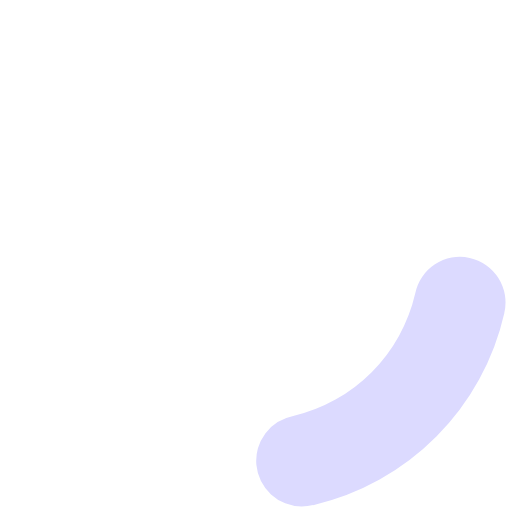
t = 0.00 s
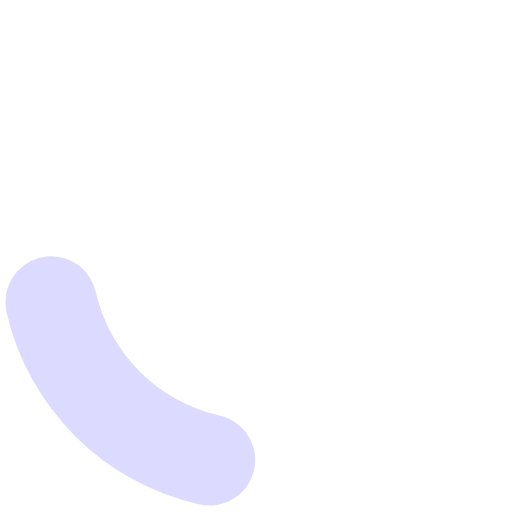
t = 0.30 s
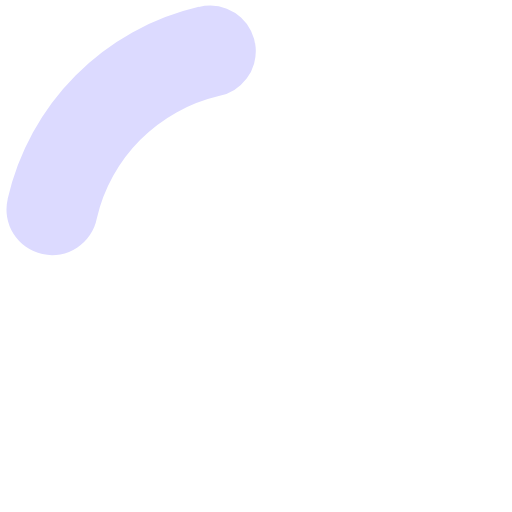
t = 0.60 s
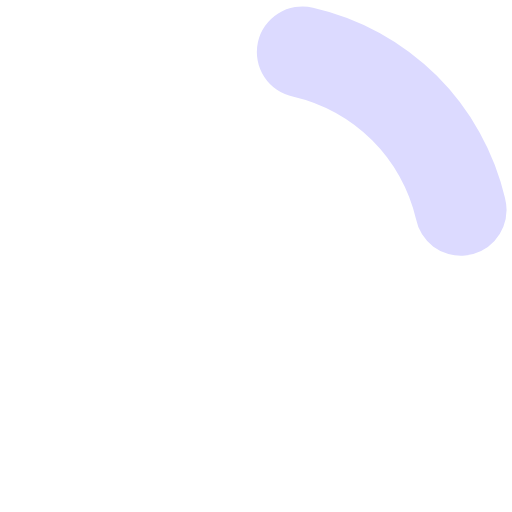
t = 0.90 s

The animated SVG that drew these frames (rendered in a browser with its animation timeline set to each time). Animation: 1 SMIL element (animateTransform=1); one cycle of 1.20 s, repeats indefinitely.

<?xml version="1.0" encoding="UTF-8" standalone="no"?><svg xmlns:svg="http://www.w3.org/2000/svg" xmlns="http://www.w3.org/2000/svg" xmlns:xlink="http://www.w3.org/1999/xlink" version="1.0" width="100px" height="100px" viewBox="0 0 128 128" xml:space="preserve"> <g><path d="M75.4 126.63a11.43 11.43 0 0 1-2.1-22.65 40.9 40.9 0 0 0 30.5-30.6 11.4 11.4 0 1 1 22.27 4.87h.02a63.77 63.77 0 0 1-47.8 48.05v-.02a11.38 11.38 0 0 1-2.93.37z" fill="#dcdaff"/><animateTransform attributeName="transform" type="rotate" from="0 64 64" to="360 64 64" dur="1200ms" repeatCount="indefinite"></animateTransform></g></svg>
